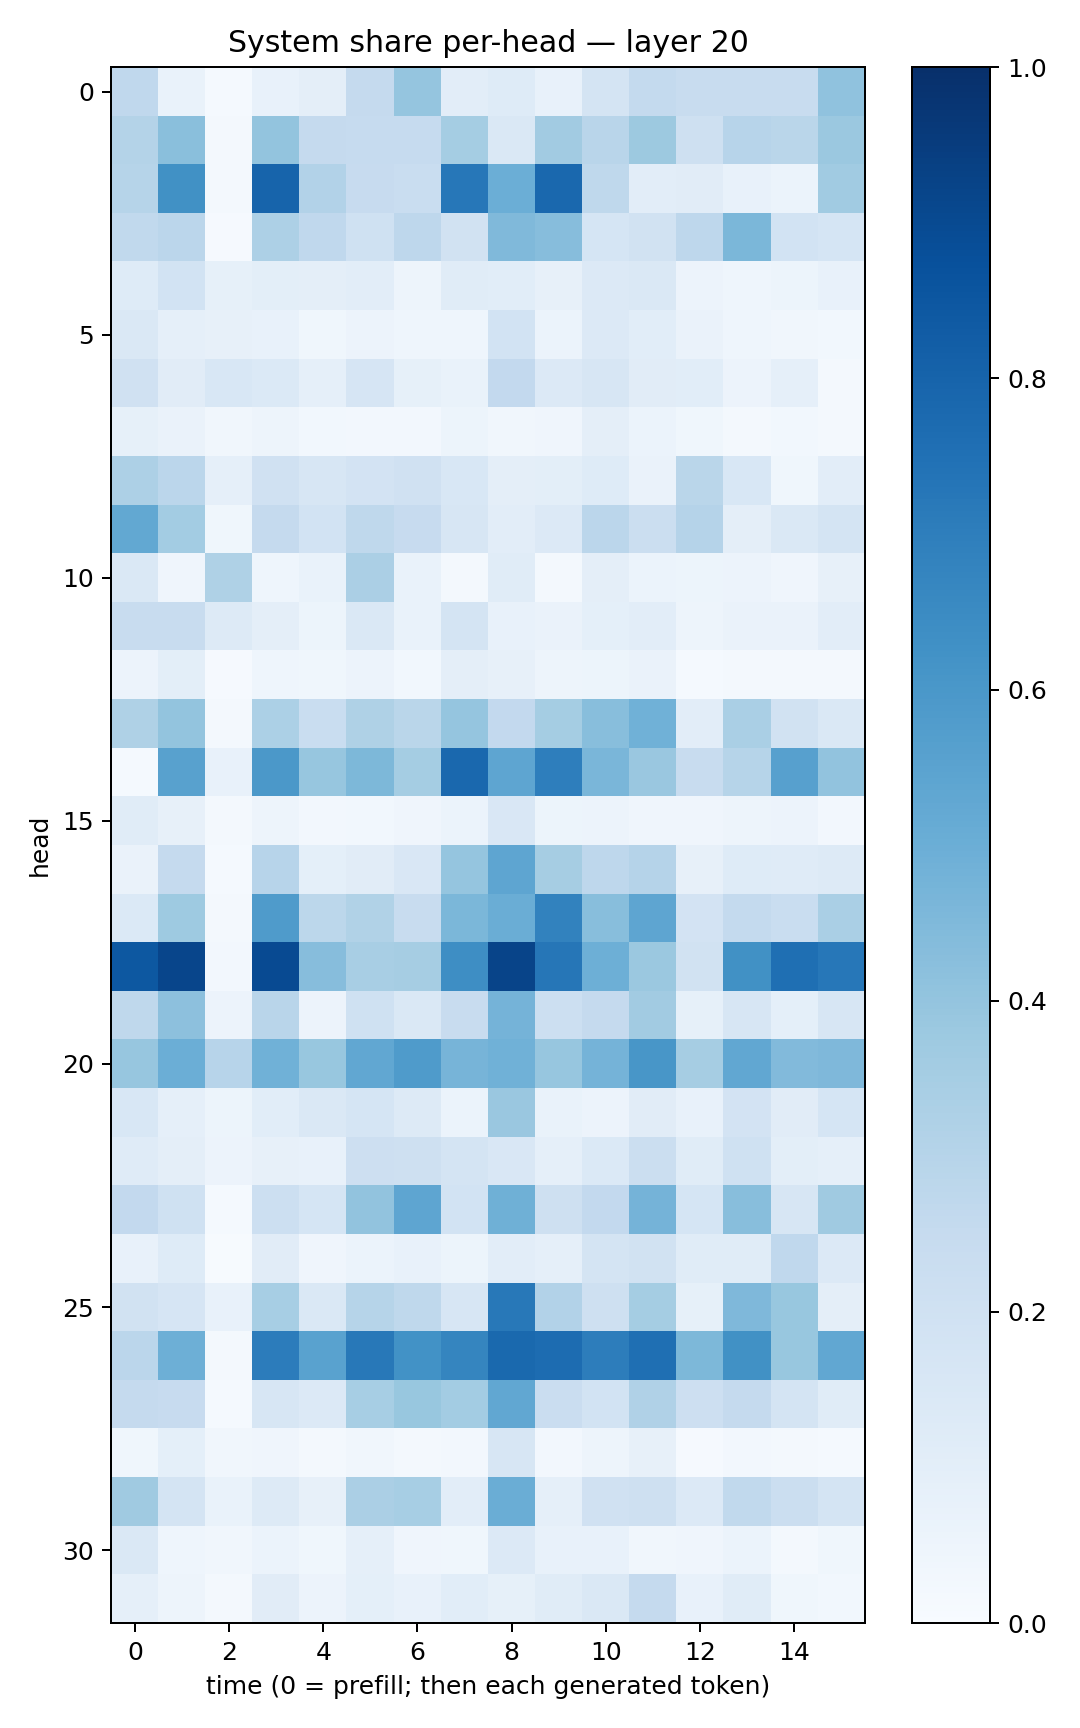

Source data for this figure (header and first rows):
0.266809, 0.06773628, 0.011975851, 0.070556365, 0.09669754, 0.2531859, 0.3953147, 0.10305835, 0.12141801, 0.07088786, 0.1741081, 0.25407887, 0.2420889, 0.24024858, 0.23623356, 0.4087971
0.3071, 0.4254, 0.0192, 0.4019, 0.2536, 0.2499, 0.2476, 0.3547, 0.1424, 0.3625, 0.2904, 0.3759, 0.2036, 0.2965, 0.2857, 0.3811
0.297, 0.627, 0.02255, 0.7998, 0.3094, 0.2438, 0.231, 0.7259, 0.4998, 0.7849, 0.2698, 0.1038, 0.1101, 0.07428, 0.06175, 0.3645
0.2617, 0.2835, 0.01069, 0.3247, 0.2674, 0.2031, 0.2743, 0.19, 0.4463, 0.4325, 0.1715, 0.1946, 0.2754, 0.4593, 0.1858, 0.1699
0.124, 0.1848, 0.08535, 0.1014, 0.09679, 0.1054, 0.04752, 0.1172, 0.1065, 0.08134, 0.1334, 0.1438, 0.05797, 0.04649, 0.05171, 0.07181
0.1435, 0.08857, 0.0796, 0.07764, 0.03532, 0.05626, 0.04485, 0.04525, 0.1853, 0.06018, 0.1332, 0.1084, 0.06426, 0.04553, 0.03142, 0.02781
0.1989, 0.1109, 0.1537, 0.1374, 0.08823, 0.1653, 0.08535, 0.06938, 0.258, 0.1341, 0.161, 0.1128, 0.1081, 0.05668, 0.0895, 0.02174
0.08348, 0.06513, 0.03505, 0.04905, 0.02915, 0.02586, 0.02468, 0.0535, 0.03209, 0.04089, 0.09567, 0.06172, 0.03867, 0.01888, 0.02878, 0.01959
0.3275, 0.2835, 0.08944, 0.1983, 0.1581, 0.1828, 0.1988, 0.1532, 0.09757, 0.1004, 0.125, 0.06473, 0.2879, 0.1549, 0.03754, 0.1033
0.5263, 0.3592, 0.03661, 0.2506, 0.1851, 0.2719, 0.2441, 0.1599, 0.1016, 0.1359, 0.2847, 0.2234, 0.3046, 0.09414, 0.1442, 0.1793
0.147, 0.04207, 0.3242, 0.04673, 0.06757, 0.3341, 0.06942, 0.02264, 0.1147, 0.02302, 0.0954, 0.06006, 0.05448, 0.05689, 0.04063, 0.08026
0.2369, 0.2387, 0.1299, 0.09475, 0.05118, 0.1435, 0.06983, 0.1721, 0.07237, 0.06553, 0.09202, 0.103, 0.04762, 0.06298, 0.06555, 0.1028
0.05623, 0.09995, 0.01098, 0.04519, 0.03834, 0.0574, 0.02915, 0.09383, 0.08174, 0.04798, 0.05409, 0.06555, 0.0122, 0.01773, 0.01969, 0.01983
0.3236, 0.4007, 0.01996, 0.3308, 0.232, 0.3205, 0.2852, 0.3973, 0.258, 0.3521, 0.4281, 0.4862, 0.1046, 0.3374, 0.1936, 0.145
0.01442, 0.5578, 0.07665, 0.5945, 0.3944, 0.4555, 0.3524, 0.7845, 0.5378, 0.6986, 0.4626, 0.3836, 0.2402, 0.2974, 0.5606, 0.4046
0.1142, 0.08059, 0.01792, 0.04966, 0.0268, 0.03046, 0.04221, 0.05964, 0.1498, 0.05353, 0.05683, 0.04021, 0.04011, 0.04845, 0.05784, 0.02417
0.06281, 0.2525, 0.01182, 0.2949, 0.09007, 0.1108, 0.1493, 0.3984, 0.5383, 0.3487, 0.2741, 0.303, 0.07813, 0.1221, 0.1185, 0.1288
0.1392, 0.3716, 0.01844, 0.5836, 0.2774, 0.3136, 0.2365, 0.4601, 0.5019, 0.6815, 0.4274, 0.537, 0.1823, 0.2576, 0.2324, 0.3386
0.8459, 0.9165, 0.0258, 0.8962, 0.4321, 0.343, 0.3492, 0.6395, 0.9182, 0.7285, 0.4948, 0.3826, 0.1906, 0.6283, 0.7572, 0.7256
0.2729, 0.4176, 0.05781, 0.2898, 0.05729, 0.202, 0.1408, 0.2373, 0.4766, 0.2172, 0.253, 0.3633, 0.08403, 0.1586, 0.08999, 0.1595
0.3912, 0.4974, 0.2955, 0.4875, 0.387, 0.5293, 0.5826, 0.4708, 0.4857, 0.3941, 0.476, 0.6054, 0.3489, 0.5289, 0.4423, 0.4506
0.1559, 0.0864, 0.05135, 0.1065, 0.1438, 0.1682, 0.1319, 0.0587, 0.3849, 0.06728, 0.05774, 0.1099, 0.07784, 0.1816, 0.11, 0.171
0.1198, 0.09737, 0.05847, 0.08134, 0.07218, 0.211, 0.2041, 0.1789, 0.1497, 0.08806, 0.1397, 0.2204, 0.115, 0.2013, 0.1012, 0.08629
0.2588, 0.1993, 0.01337, 0.2164, 0.1706, 0.4057, 0.536, 0.1846, 0.4905, 0.2062, 0.258, 0.4741, 0.1698, 0.4286, 0.164, 0.3675
0.07341, 0.125, 0.006695, 0.111, 0.04012, 0.06066, 0.07689, 0.05239, 0.1042, 0.08769, 0.174, 0.195, 0.1152, 0.1159, 0.2687, 0.1358
0.1894, 0.1651, 0.07572, 0.3438, 0.1453, 0.2989, 0.2719, 0.1576, 0.7191, 0.3096, 0.2046, 0.353, 0.0825, 0.4503, 0.3891, 0.09572
0.285, 0.496, 0.01922, 0.7068, 0.5525, 0.7223, 0.6229, 0.6704, 0.7777, 0.7662, 0.701, 0.7543, 0.4568, 0.6285, 0.3903, 0.5276
0.2513, 0.2433, 0.01196, 0.1603, 0.1343, 0.3468, 0.389, 0.3576, 0.5285, 0.2277, 0.1864, 0.3172, 0.2116, 0.2508, 0.1736, 0.1139
0.03618, 0.09363, 0.03414, 0.04114, 0.0173, 0.03509, 0.02272, 0.02631, 0.1579, 0.02693, 0.04865, 0.07931, 0.01128, 0.02536, 0.02121, 0.01185
0.3685, 0.177, 0.0682, 0.1254, 0.07831, 0.3334, 0.3473, 0.1042, 0.5038, 0.08656, 0.1969, 0.2063, 0.1364, 0.2638, 0.2212, 0.1793
0.1428, 0.04537, 0.03224, 0.05995, 0.03714, 0.08768, 0.03948, 0.03577, 0.1344, 0.0747, 0.07265, 0.03238, 0.04248, 0.06008, 0.01916, 0.03794
0.08828, 0.04718, 0.01617, 0.1128, 0.05498, 0.09207, 0.07622, 0.1061, 0.08292, 0.1167, 0.141, 0.252, 0.07709, 0.1143, 0.03733, 0.03024
